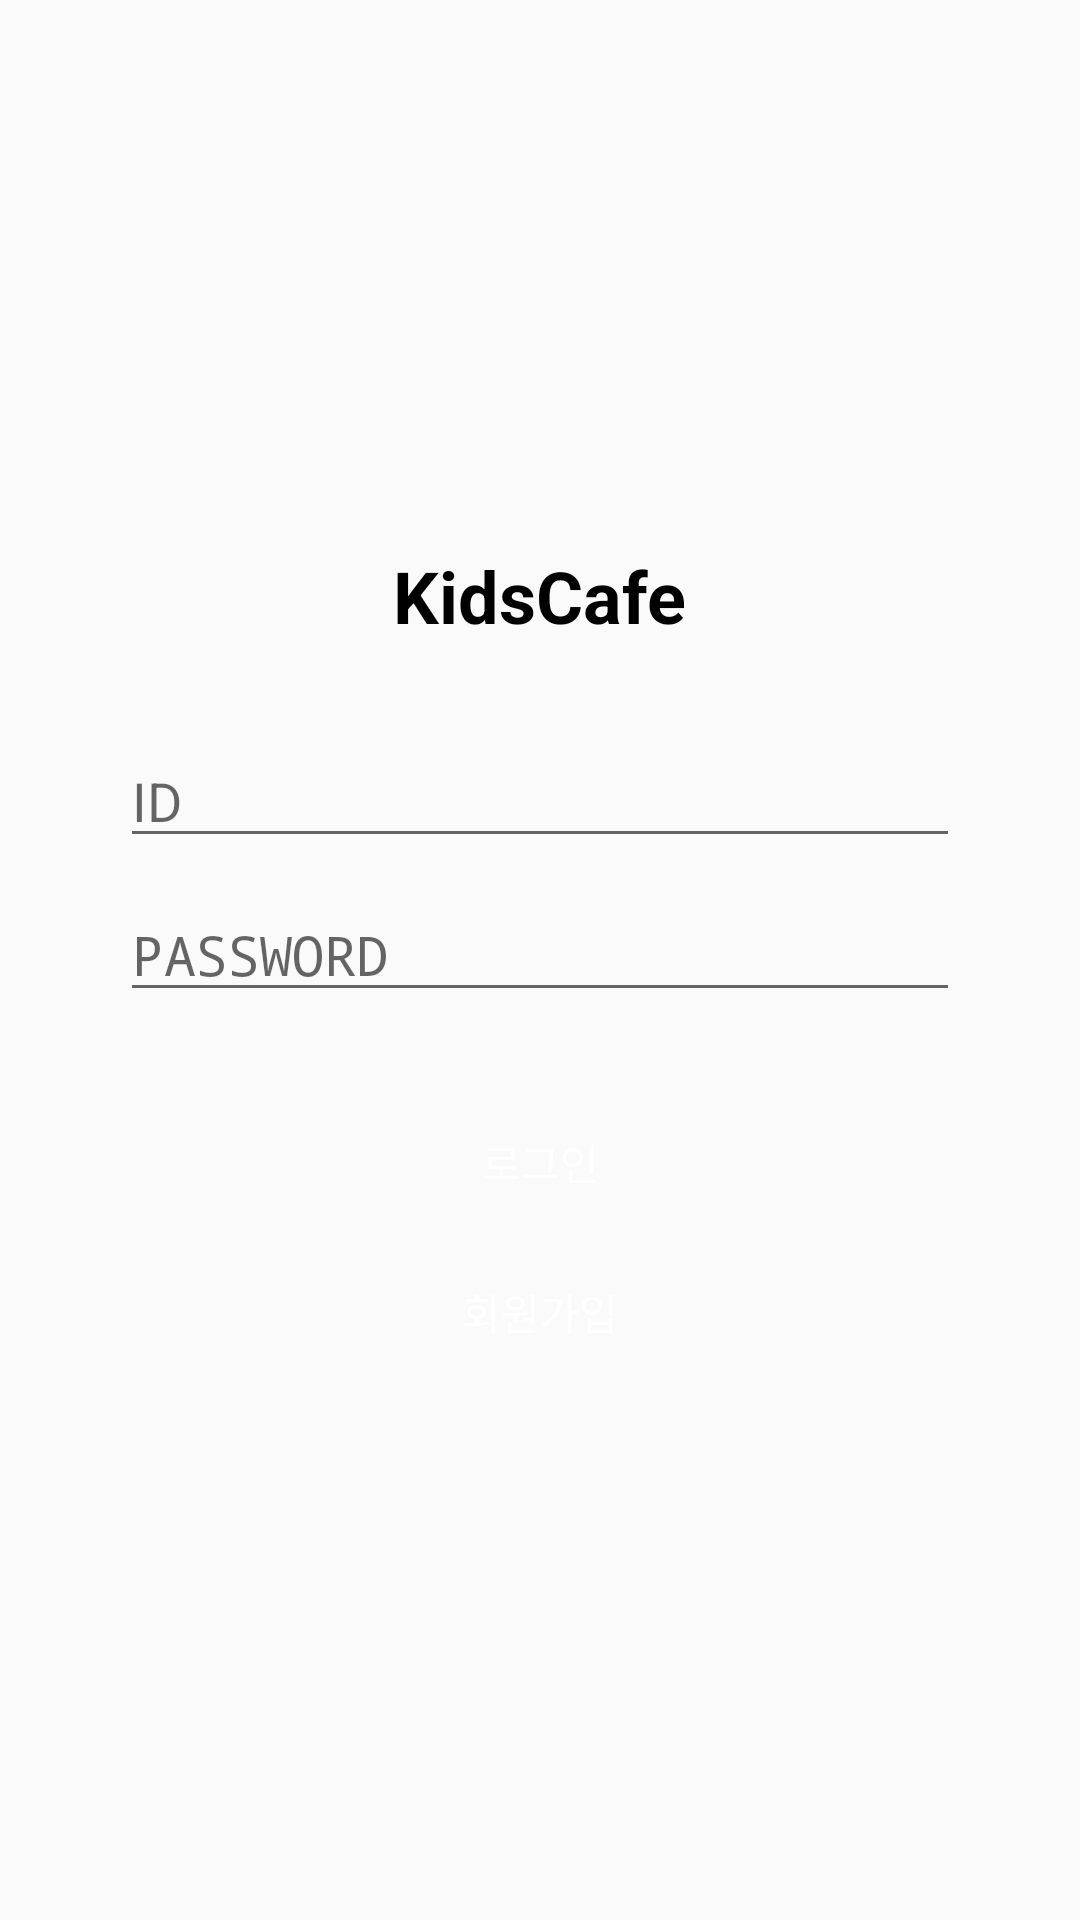

The Android layout XML behind this screen, and the referenced resources:
<!-- AndroidManifest.xml: activity theme AppTheme.NoActionBar -->
<!-- res/layout/activity_login.xml -->
<?xml version="1.0" encoding="utf-8"?>
<android.support.design.widget.CoordinatorLayout xmlns:android="http://schemas.android.com/apk/res/android"
    xmlns:app="http://schemas.android.com/apk/res-auto"
    xmlns:tools="http://schemas.android.com/tools"
    android:layout_width="match_parent"
    android:layout_height="match_parent"
    tools:context="com.kt.iotheroes.kidscafesolution.Account.Login.LoginActivity">
    <LinearLayout
        android:layout_width="match_parent"
        android:layout_height="match_parent"
        android:orientation="vertical"
        android:padding="40dp"
        android:gravity="center">
        <TextView
            android:layout_width="wrap_content"
            android:layout_height="wrap_content"
            android:text="KidsCafe"
            android:textColor="@color/colorText"
            android:textSize="@dimen/title_text_size"
            android:textStyle="bold"
            android:layout_marginBottom="@dimen/space_large"/>
        <EditText
            android:id="@+id/edit_id"
            android:layout_width="match_parent"
            android:layout_height="wrap_content"
            android:hint="ID"
            android:layout_marginBottom="@dimen/space_small"
            android:singleLine="true"/>
        <EditText
            android:id="@+id/edit_pw"
            android:layout_width="match_parent"
            android:layout_height="wrap_content"
            android:hint="PASSWORD"
            android:layout_marginBottom="@dimen/space_large"
            android:singleLine="true"
            android:password="true"/>

        <Button
            android:id="@+id/button_login"
            android:layout_width="match_parent"
            android:layout_height="@dimen/button_height"
            android:text="로그인"
            android:textColor="@color/colorButtonText"
            android:background="@drawable/button_large"/>
        <Button
            android:id="@+id/button_join"
            android:layout_width="match_parent"
            android:layout_height="@dimen/button_height"
            android:text="회원가입"
            android:textColor="@color/colorButtonText"
            android:layout_marginTop="@dimen/space_small"
            android:background="@drawable/button_large"/>
    </LinearLayout>

</android.support.design.widget.CoordinatorLayout>
<!-- resources referenced by this layout -->
<resources>
  <color name="colorButtonText">#FFFFFF</color>
  <color name="colorText">#000000</color>
  <dimen name="button_height">40dp</dimen>
  <dimen name="space_large">30dp</dimen>
  <dimen name="space_small">10dp</dimen>
  <dimen name="title_text_size">24sp</dimen>
  <style name="AppTheme.NoActionBar">
          <item name="windowActionBar">false</item>
          <item name="windowNoTitle">true</item>
      </style>
</resources>
